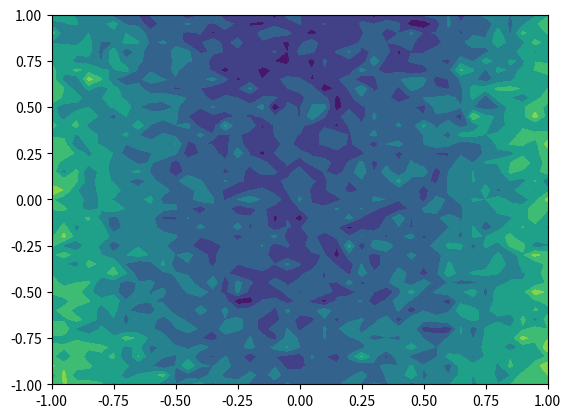
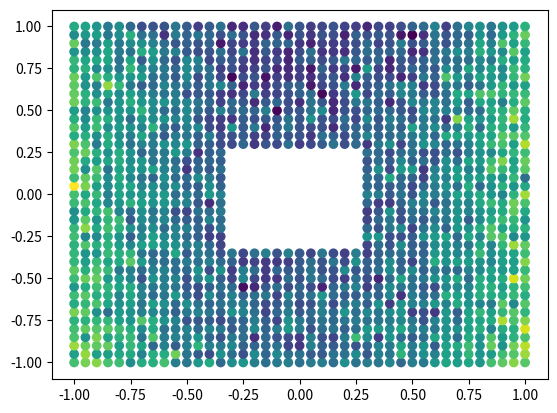
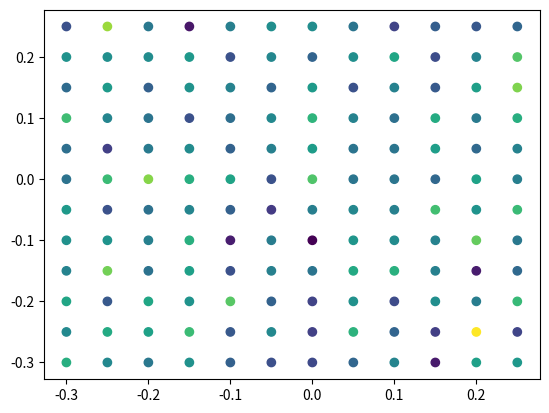

These charts were generated, in order, by the following Python code:
import numpy as np
import matplotlib.pyplot as plt
from scipy.stats import multivariate_normal, norm

#1)

#ti = wTφ(xi) + \epsilon = w0 + w1x1i2 + w2x2i3 + \epsilon , where \epsilon ∼ N (0, σ2)

sigma2 = 0.3

w_true = np.array([0, 2.5, -0.5])

#creating the x matrix with the x values and the x_ext matrix with 1 also
#   ones, x1 repeated m times x2 rep m times... xn rep m times, y1...ym repeated n times
x_in = np.linspace(-1, 1, 41)

#create 2D grid
[X_1, X_2] = np.meshgrid(x_in, x_in)

#   tried to make it 1 matrix but was better with grid for the plotting, perhaps useful for later tasks though
#col2 = np.repeat(x_in, 41)
#col3 = np.tile(x_in, 41)
#col1 = np.ones(len(col3))
#x =  np.column_stack((col2, col3))
#x_ext = np.column_stack((col1, col2, col3))

#create t:
t_noise = np.random.normal(0, np.sqrt(sigma2), size=X_1.shape)
T = w_true[0] + (w_true[1] * (X_1**2)) + (w_true[2] * (X_2**3)) + t_noise

plt.contourf(X_1, X_2, T)
plt.show()



#2)

x1_flat = X_1.flatten()
x2_flat = X_2.flatten()
t_flat = T.flatten()

test_condition = (np.abs(x1_flat) > 0.3) | (np.abs(x2_flat) > 0.3) 
training_condition = ~test_condition

#print(test_condition)
#print(training_condition)

x1_test = x1_flat[test_condition]
x2_test = x2_flat[test_condition]
t_test = t_flat[test_condition]

#add extra noise to t_test

extra_noise = np.random.normal(0, 0.25*np.sqrt(sigma2), size=t_test.shape)

t_test = t_test + extra_noise

#training sample
x1_training = x1_flat[training_condition]
x2_training = x2_flat[training_condition]
t_training = t_flat[training_condition]

print(x1_test)
print()
print(x2_test)
print()
print(t_test)
#plot
plt.scatter(x1_test, x2_test, c=t_test, cmap='viridis', label='Test Data')
plt.show()

plt.scatter(x1_training, x2_training, c=t_training, cmap='viridis', label='Training Data')
plt.show()




#sampling
#   |x_1|>0.3 or |x_2|>0.3
#       for test data
#   rest is for training

#x_test_in = np.array(list(filter(lambda x: np.abs(x) > 0.3000001, x_in))) #has to check 0.3000001 because float bs

#[X_test_1, X_test_2] = np.meshgrid(x_test_in, x_test_in)

#t_test_noise = 1.25 * np.random.normal(0, np.sqrt(sigma2), size=X_test_1.shape) #extra noise
#T_test = w_true[0] + (w_true[1] * (X_test_1**2)) + (w_true[2] * (X_test_2**3)) + t_test_noise

#print(T_test)

#plt.contourf(X_test_1, X_test_2, T_test)
#plt.show()


#x_training_in = np.array(list(filter(lambda x: np.abs(x) <= 0.3, x_in)))

#[X_training_1, X_training_2] = np.meshgrid(x_training_in, x_training_in)

#t_training_noise = np.random.normal(0, np.sqrt(sigma2), size=X_training_1.shape) 
#T_training = w_true[0] + (w_true[1] * (X_training_1**2)) + (w_true[2] * (X_training_2**3)) + t_training_noise

#plt.contourf(X_training_1, X_training_2, T_training)
#plt.show()
